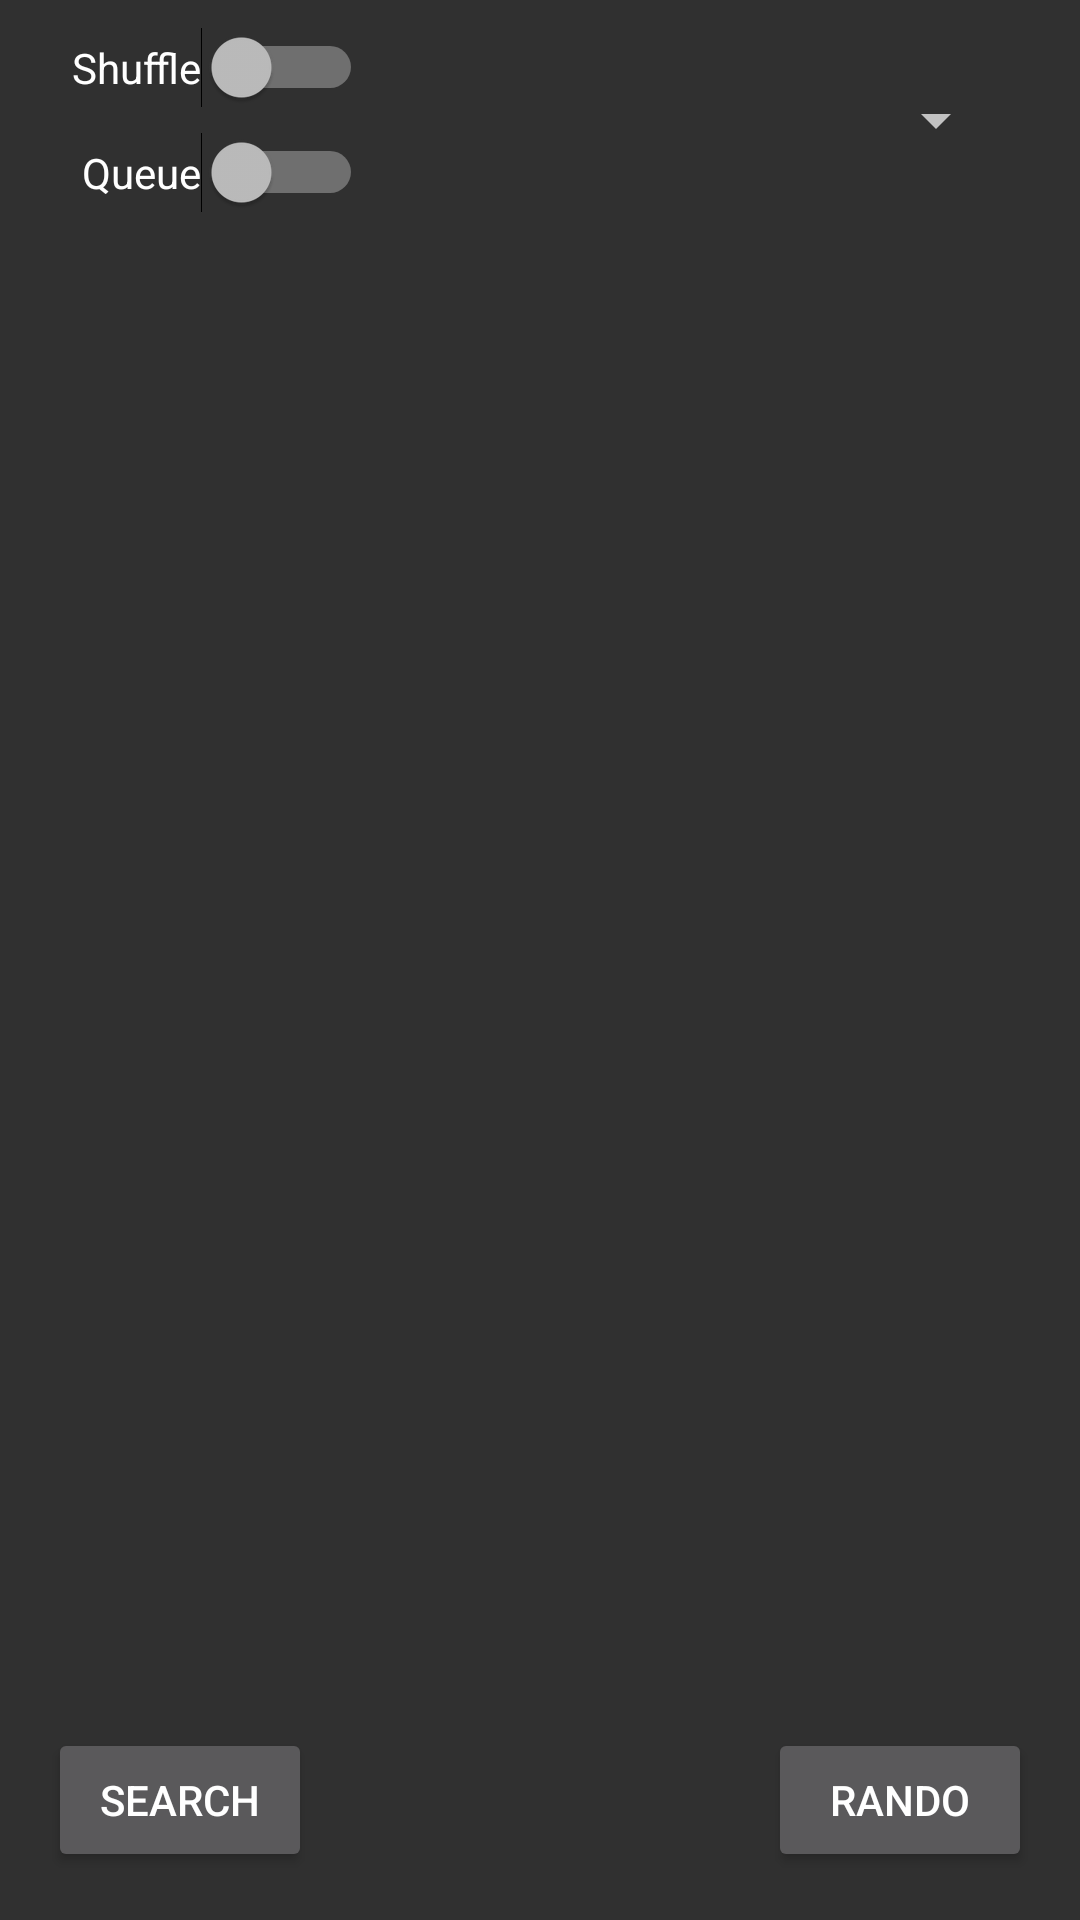

This screen was rendered from an Android layout file. Write that file and the resources it references.
<!-- AndroidManifest.xml: application theme AppTheme -->
<!-- res/layout/activity_library.xml -->
<?xml version="1.0" encoding="utf-8"?>
<androidx.constraintlayout.widget.ConstraintLayout xmlns:android="http://schemas.android.com/apk/res/android"
    xmlns:app="http://schemas.android.com/apk/res-auto"
    xmlns:tools="http://schemas.android.com/tools"
    android:layout_width="match_parent"
    android:layout_height="match_parent"
    tools:context=".LibraryActivity">

    <Spinner
        android:id="@+id/devices"
        android:layout_width="wrap_content"
        android:layout_height="wrap_content"
        android:layout_marginEnd="24dp"
        android:layout_marginRight="24dp"
        android:spinnerMode="dropdown"
        app:layout_constraintBottom_toTopOf="@+id/library_albums"
        app:layout_constraintEnd_toEndOf="parent"
        app:layout_constraintTop_toTopOf="parent" />

    <ListView
        android:id="@+id/library_albums"
        android:layout_width="match_parent"
        android:layout_height="0dp"
        android:layout_marginTop="80dp"
        android:layout_marginBottom="16dp"
        app:layout_constraintBottom_toTopOf="@+id/search_button"
        app:layout_constraintTop_toTopOf="parent" />

    <Button
        android:id="@+id/play_random_button"
        android:layout_width="wrap_content"
        android:layout_height="wrap_content"
        android:layout_marginEnd="16dp"
        android:layout_marginRight="16dp"
        android:layout_marginBottom="16dp"
        android:onClick="playRandom"
        android:text="@string/play_random"
        app:layout_constraintBottom_toBottomOf="parent"
        app:layout_constraintEnd_toEndOf="parent" />

    <Button
        android:id="@+id/search_button"
        android:layout_width="wrap_content"
        android:layout_height="wrap_content"
        android:layout_marginStart="16dp"
        android:layout_marginLeft="16dp"
        android:layout_marginBottom="16dp"
        android:onClick="goToSearch"
        android:text="@string/search_button"
        app:layout_constraintBottom_toBottomOf="parent"
        app:layout_constraintStart_toStartOf="parent" />

    <Switch
        android:id="@+id/shuffle_switch"
        android:layout_width="wrap_content"
        android:layout_height="wrap_content"
        android:layout_marginStart="24dp"
        android:layout_marginLeft="24dp"
        android:text="@string/shuffle"
        app:layout_constraintBottom_toTopOf="@+id/queue_switch"
        app:layout_constraintStart_toStartOf="parent"
        app:layout_constraintTop_toTopOf="parent"
        app:layout_constraintVertical_chainStyle="packed" />

    <Switch
        android:id="@+id/queue_switch"
        android:layout_width="wrap_content"
        android:layout_height="wrap_content"
        android:layout_marginTop="8dp"
        android:text="@string/queue"
        app:layout_constraintBottom_toTopOf="@+id/library_albums"
        app:layout_constraintEnd_toEndOf="@+id/shuffle_switch"
        app:layout_constraintTop_toBottomOf="@+id/shuffle_switch" />


</androidx.constraintlayout.widget.ConstraintLayout>
<!-- resources referenced by this layout -->
<resources>
  <string name="play_random">Rando</string>
  <string name="queue">Queue</string>
  <string name="search_button">Search</string>
  <string name="shuffle">Shuffle</string>
  <style name="AppTheme" parent="Theme.AppCompat.NoActionBar">
          
          <item name="colorAccent">@color/spotifyGreen</item>
      </style>
  <color name="spotifyGreen">#1DB954</color>
</resources>
